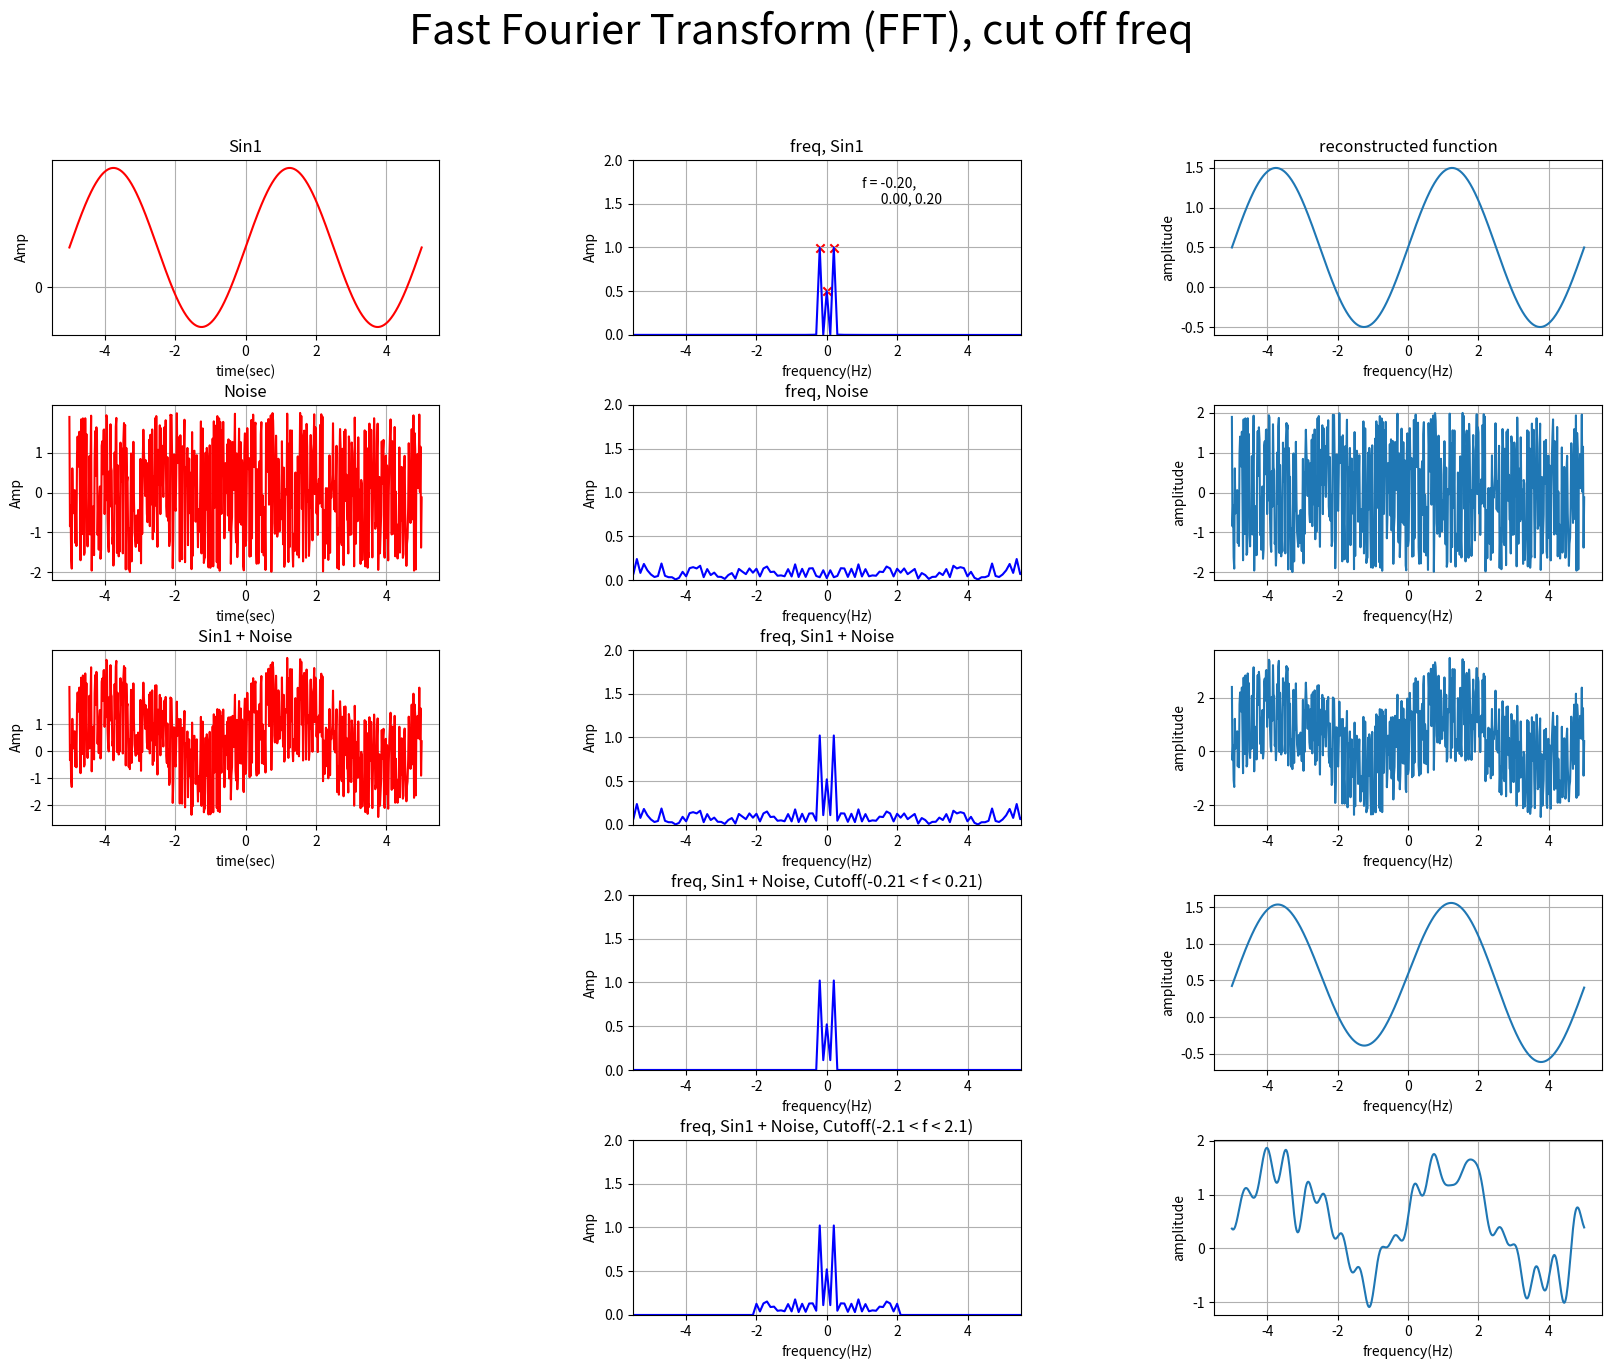

Python code for this plot:
# Instructions 
# x = -5:5, sampling frequency=60Hz (>> Nyquist frequency)
# ---------------------------------------
# 1)-1 Plot sine wave
#    sine1  [Amplitude, Frequency, Phase, Baseline] =  [1, 0.2, 0, 0.5] 
# 1)-2  Convert to Frequency domain by FFT
#       Detect peak frequency ( peak can be multiple peaks ) and mark in the Amplitude spectrum figure
#     Then, print detected peak frequencies
# 1)-3 Inverse FFT (IFFT) and plot reconstructed functions
#
# 2)-1 Plot Uniform noise range from -2 to 2, 
# 2)-2 Convert to Frequency domain by FFT
# 2)-3 Inverse FFT (IFFT) and plot reconstructed functions

# 3)-1 Plot (1)sine1 and (2)noise
# 3)-2 Convert to Frequency domain by FFT
# 3)-3 IFFT

# 4)-1 Cutt off frequency, high cut freq=+/- 0.21 
# 4)-2 IFFT

# 5)-1 Cutt off frequency, high cut freq=+/- 2 
# 5)-2 IFFT

# Save figure as 'Task05-5_1DNoise_FFT_Yourname.pdf'
# Submit both your source code and figure pdf file

#%%
import numpy as np
import matplotlib.pyplot as plt
import math

# ===================================================
# 関数定義
# ===================================================
# sin波
def sinewave(timedata, amp, freq, phase, baseline):
    phase_rad = phase*np.pi/180     # 位相
    omega = 2*np.pi*freq            # 角周波数
    y = amp * np.sin(omega * timedata - phase_rad) + baseline
    return y

# フーリエ変換
def sine_fft(y, n, dt):
    freqs = np.fft.fftfreq(n, dt)                       # 時間軸を周波数に変換する
    shifted_freq = np.fft.fftshift(freqs)

    F_amp = np.fft.fft(y)                               # フーリエ変換
    F_abs = np.abs(F_amp)                               # フーリエ変換の絶対値
    F_abs_amp = (F_abs/n) * 2                           # 振幅を元の波形サイズに調整
    F_abs_amp[0] = F_abs_amp[0]/2                       # DC成分を２で割る
    shifted_F_abs_amp = np.fft.fftshift(F_abs_amp)

    return shifted_freq, shifted_F_abs_amp, F_amp

#カットオフ
def cutoff_sine_fft(y, n, dt, fc_low, fc_high):
    freqs = np.fft.fftfreq(n, dt)                       # 時間軸を周波数に変換する
    shifted_freq = np.fft.fftshift(freqs)

    Fc_amp = np.fft.fft(y)
    Fc_amp[freqs < fc_low] = 0                  # カットオフ（低周波成分）
    Fc_amp[freqs > fc_high] = 0                 # カットオフ（高周波成分）
    Fc_abs = np.abs(Fc_amp)
    Fc_abs_amp = Fc_abs / n * 2
    Fc_abs_amp[0] = Fc_abs_amp[0] / 2                   # DC成分を2で割る
    shifted_Fc_abs_amp = np.fft.fftshift(Fc_abs_amp)

    return shifted_freq, shifted_Fc_abs_amp, Fc_amp

# 逆フーリエ変換
def sine_ifft(fft_amp):
    If_amp = np.fft.ifft(fft_amp)   # 逆フーリエ変換
    If_real_amp = If_amp.real       # 実数部に変換
    return If_real_amp

def find_peak_datapoints(xx,data):
    yy = data
    yy_prev = np.append( yy[0],yy[0:len(yy)-1] )
    yy_next = np.append( yy[1:len(yy)],yy[len(yy)-1])
    # get location of data which passed criteria you set.
    select_ii = np.where((yy>yy_prev) & (yy>yy_next))
    return xx[select_ii], data[select_ii]
    
def Convert_arr2str(arr):
    flg = 0
    for ii in range(len(arr)):
        #--------------------
        # just for display, insert \n
        if flg == 0 and arr[ii]>=0:
            str_insert = '\n      '
            flg = 1
        else:
            str_insert = ''
        #--------------------
        temp="{:.2f}".format(arr[ii])
        if ii<1:
            str_arr = temp
        else:               
            str_arr = str_arr + ', ' + str_insert + temp
    return str_arr

# ===================================================
# パラメータをセット
# ===================================================
sampling_freq = 60                              # サンプリング周波数
x_time = np.arange(-5, 5.01, 1/sampling_freq)   # データポイント生成
N = np.size(x_time)                             # データ数
dt = 1/sampling_freq                            # サンプリング間隔

PARAMETER1 = [1, 0.2, 0, 0.5]                   # Amplitude, Frequency, Phase, Baseline

# 元データ
y0 = sinewave(x_time, *PARAMETER1)              # sin波
y1 = np.random.uniform(-2,2, len(x_time))       # ノイズのみ
y2 = y0 + y1                                    # sin波+ノイズ

# ===================================================
# フーリエ変換、ピーク検出、カットオフ、逆変換
# ===================================================
# フーリエ変換
shifted_freq0, shifted_F_abs_amp0, F_amp0 = sine_fft(y0, N, dt)
shifted_freq1, shifted_F_abs_amp1, F_amp1 = sine_fft(y1, N, dt)
shifted_freq2, shifted_F_abs_amp2, F_amp2 = sine_fft(y2, N, dt)

# ピークポイント
peak_freq0, peak_amp0 = find_peak_datapoints(shifted_freq0, shifted_F_abs_amp0)

# カットオフ
fc_cutoff_freq0, fc_cutoff_amp0, Fc_amp0 = cutoff_sine_fft(y2, N, dt, -0.2, 0.2)
fc_cutoff_freq1, fc_cutoff_amp1, Fc_amp1 = cutoff_sine_fft(y2, N, dt, -2, 2)

# フーリエ逆変換
If_sine0 = sine_ifft(F_amp0)
If_sine1 = sine_ifft(F_amp1)
If_sine2 = sine_ifft(F_amp2)
If_sine3 = sine_ifft(Fc_amp0)
If_sine4 = sine_ifft(Fc_amp1)


# ===================================================
# データプロット
# ===================================================
fig, ax = plt.subplots(5,3,figsize=(20,15))
fig.subplots_adjust(wspace = 0.5, hspace=0.4)
fig.suptitle('Fast Fourier Transform (FFT), cut off freq', fontsize=30)

# 元波形(sin波, ノイズ)をプロット
y_array = [y0, y1, y2]
ax[0][0].set_title('Sin1')
ax[1][0].set_title('Noise')
ax[2][0].set_title('Sin1 + Noise')

for i in range(3):
    ax[i][0].set_xlabel('time(sec)')
    ax[i][0].set_ylabel('Amp')
    ax[i][0].set_xlim(-5.5, 5.5)
    ax[i][0].grid()
    ax[i][0].plot(x_time, y_array[i], color = 'r')

ax[0][0].set_yticks(np.arange(0, 1, 1))
ax[1][0].set_yticks(np.arange(-2, 2, 1))
ax[2][0].set_yticks(np.arange(-2, 2, 1))

ax[3][0].axis("off")
ax[4][0].axis("off")

# fft結果、cuttoff をプロット
shifted_freq_array = [shifted_freq0, shifted_freq1, shifted_freq2, fc_cutoff_freq0, fc_cutoff_freq1]
shifted_F_abs_amp_array = [shifted_F_abs_amp0, shifted_F_abs_amp1, shifted_F_abs_amp2, fc_cutoff_amp0, fc_cutoff_amp1]
ax[0][1].set_title('freq, Sin1')
ax[1][1].set_title('freq, Noise')
ax[2][1].set_title('freq, Sin1 + Noise')
ax[3][1].set_title('freq, Sin1 + Noise, Cutoff(-0.21 < f < 0.21)')
ax[4][1].set_title('freq, Sin1 + Noise, Cutoff(-2.1 < f < 2.1)')

for j in range(5):
    ax[j][1].set_xlabel('frequency(Hz)')
    ax[j][1].set_ylabel('Amp')
    ax[j][1].set_xlim(-5.5, 5.5)
    ax[j][1].set_ylim(0.0, 2.0)
    ax[j][1].grid()
    ax[j][1].plot(shifted_freq_array[j], shifted_F_abs_amp_array[j], color = 'b')

# ピークプロット
ax[0][1].scatter(peak_freq0, peak_amp0, color = 'r', marker = 'x')
str_peak0 = Convert_arr2str(peak_freq0)
ax[0][1].text(1, 1.5, 'f = ' + str_peak0)

# 逆変換結果をプロット
ifft_array = [If_sine0, If_sine1, If_sine2, If_sine3, If_sine4]
ax[0][2].set_title('reconstructed function')
for i in range(5):
    ax[i][2].set_xlabel('frequency(Hz)')
    ax[i][2].set_ylabel('amplitude')
    ax[i][2].set_xlim(-5.5, 5.5)
    ax[i][2].grid()
    ax[i][2].plot(x_time, ifft_array[i])

# %%
